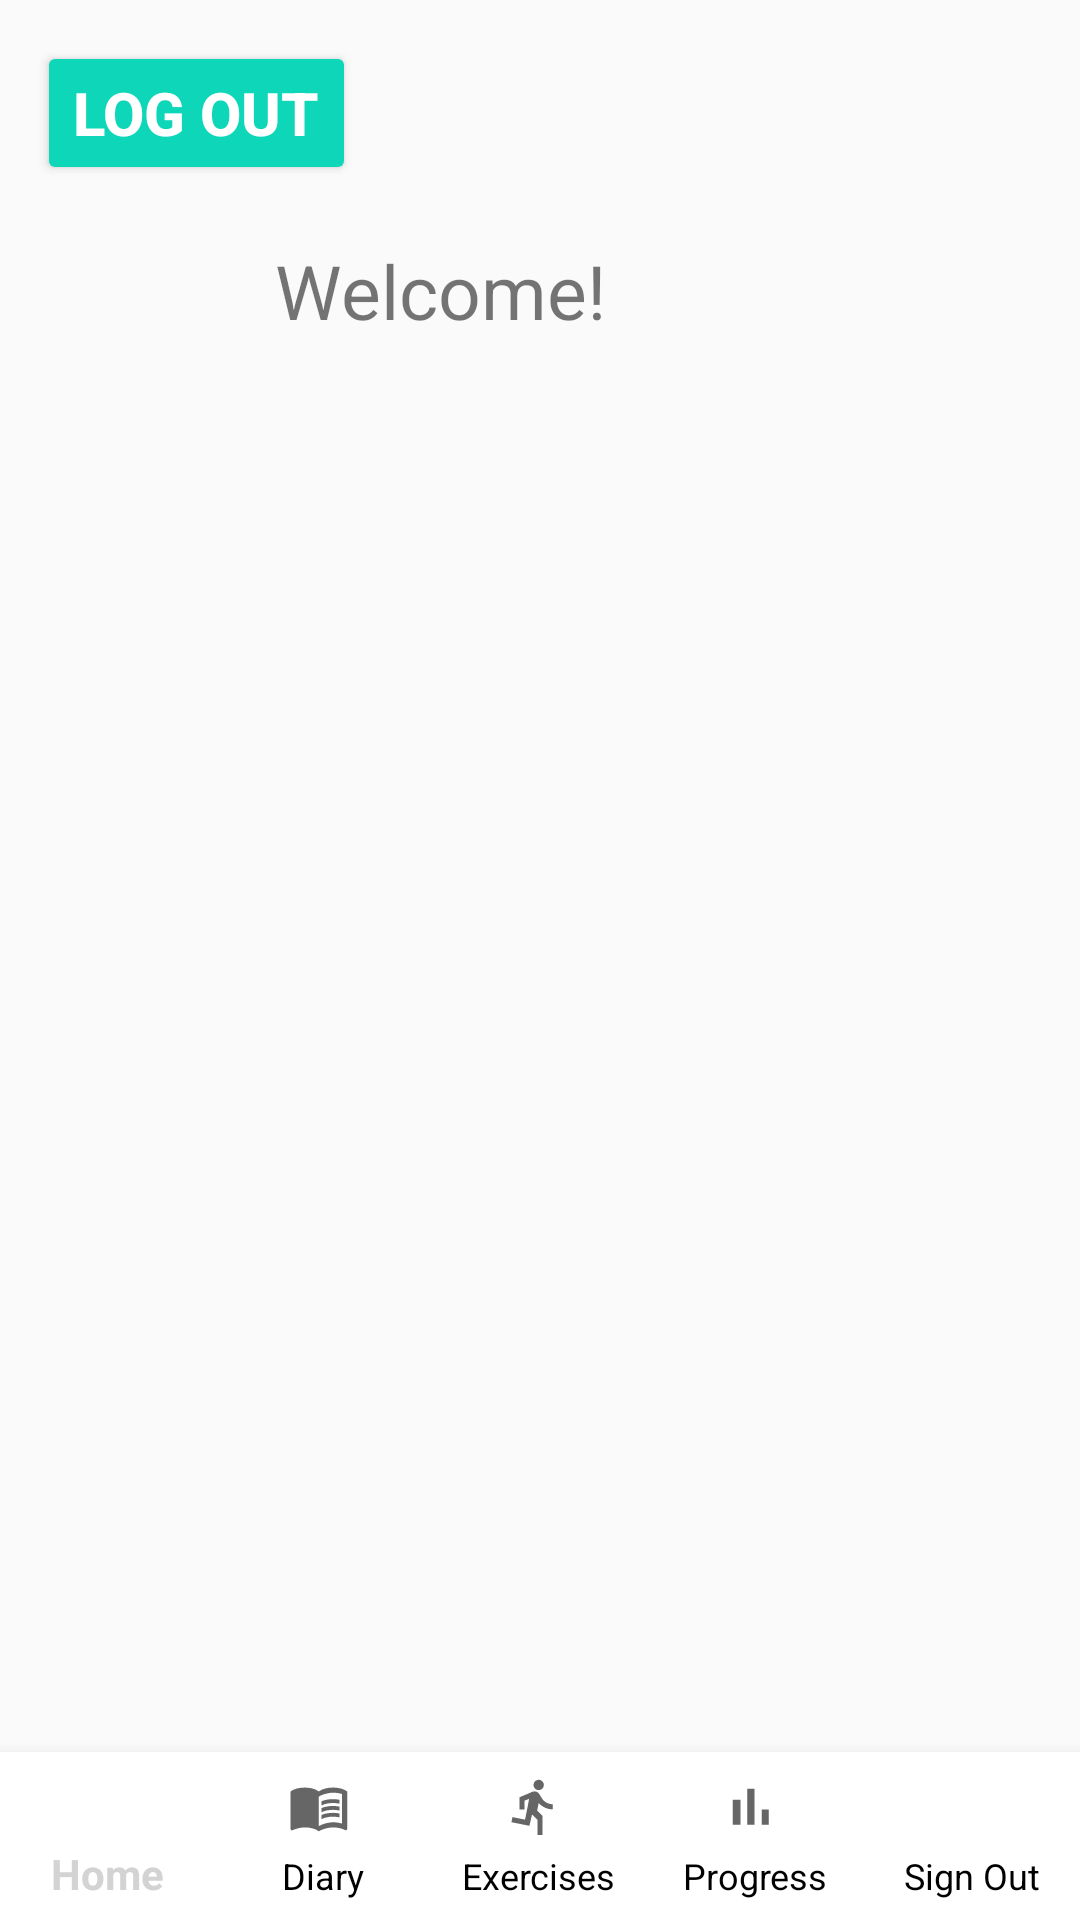

Layout XML and referenced resources for this Android screen:
<!-- AndroidManifest.xml: application theme Theme.FitnessBud -->
<!-- res/layout/activity_profile.xml -->
<?xml version="1.0" encoding="utf-8"?>
<androidx.constraintlayout.widget.ConstraintLayout xmlns:android="http://schemas.android.com/apk/res/android"
    xmlns:app="http://schemas.android.com/apk/res-auto"
    xmlns:tools="http://schemas.android.com/tools"
    android:layout_width="match_parent"
    android:layout_height="match_parent"
    tools:context=".ProfileActivity">

    <TextView
        android:id="@+id/textView"
        android:layout_width="148dp"
        android:layout_height="29dp"
        android:text="Welcome!"
        android:textSize="25sp"
        app:layout_constraintBottom_toBottomOf="parent"
        app:layout_constraintEnd_toEndOf="parent"
        app:layout_constraintHorizontal_bias="0.433"
        app:layout_constraintStart_toStartOf="parent"
        app:layout_constraintTop_toTopOf="parent"
        app:layout_constraintVertical_bias="0.131" />

    <Button
        android:id="@+id/logOut"
        android:layout_width="wrap_content"
        android:layout_height="wrap_content"
        android:text="Log out"
        android:textSize="20sp"
        android:textStyle="bold"
        android:backgroundTint="#0ED6B9"
        app:layout_constraintBottom_toBottomOf="parent"
        app:layout_constraintEnd_toEndOf="parent"
        app:layout_constraintHorizontal_bias="0.049"
        app:layout_constraintStart_toStartOf="parent"
        app:layout_constraintTop_toTopOf="parent"
        android:textColor="#ffff"
        app:layout_constraintVertical_bias="0.023" />

    <com.google.android.material.bottomnavigation.BottomNavigationView
        android:id="@+id/bottomNavigationView"
        android:layout_width="match_parent"
        android:layout_height="wrap_content"
        android:background="@color/white"
        app:itemBackground="?selectableItemBackgroundBorderless"
        app:itemHorizontalTranslationEnabled="true"
        app:menu="@menu/bottom_nav"
        app:itemTextColor="@drawable/nav_item_color_state"
        app:labelVisibilityMode="labeled"
        app:layout_constraintBottom_toBottomOf="parent"
        app:layout_constraintEnd_toEndOf="parent"
        app:layout_constraintHorizontal_bias="0.0"
        app:layout_constraintStart_toStartOf="parent"
        app:layout_constraintTop_toTopOf="parent"
        app:layout_constraintVertical_bias="1.0" />

</androidx.constraintlayout.widget.ConstraintLayout>
<!-- resources referenced by this layout -->
<resources>
  <!-- drawable nav_item_color_state (drawable) -->
  <?xml version="1.0" encoding="utf-8"?>
  <selector xmlns:android="http://schemas.android.com/apk/res/android">
      <item android:color="#D3D3D3" android:state_selected="true"/>
      <item android:color="#000000" android:state_selected="false"/>
  </selector>
  <style name="Theme.FitnessBud" parent="Theme.AppCompat.DayNight.DarkActionBar">
          
          <item name="colorPrimary">@color/teal_200</item>
          <item name="colorPrimaryVariant">@color/teal_200</item>
          <item name="colorOnPrimary">@color/white</item>
          
          <item name="colorSecondary">@color/teal_200</item>
          <item name="colorSecondaryVariant">@color/teal_200</item>
          <item name="colorOnSecondary">@color/black</item>
          
          <item name="android:statusBarColor" tools:targetApi="l">?attr/colorPrimaryVariant</item>
          
          <item name="android:windowAnimationStyle">@style/CustomActivityAnimation</item>
      </style>
  <style name="CustomActivityAnimation" parent="android:style/Animation.Activity">
          <item name="android:activityOpenEnterAnimation">@anim/slide_from_right</item>
          <item name="android:activityOpenExitAnimation">@anim/slide_to_left</item>
          <item name="android:activityCloseEnterAnimation">@anim/slide_to_left</item>
          <item name="android:activityCloseExitAnimation">@anim/slide_from_right</item>
  
      </style>
  <!-- not gathered from this repository: default colours our renderer supplied (Android Studio template values) -->
  <color name="teal_200">#FF03DAC5</color>
  <color name="black">#FF000000</color>
  <color name="white">#FFFFFFFF</color>
</resources>
